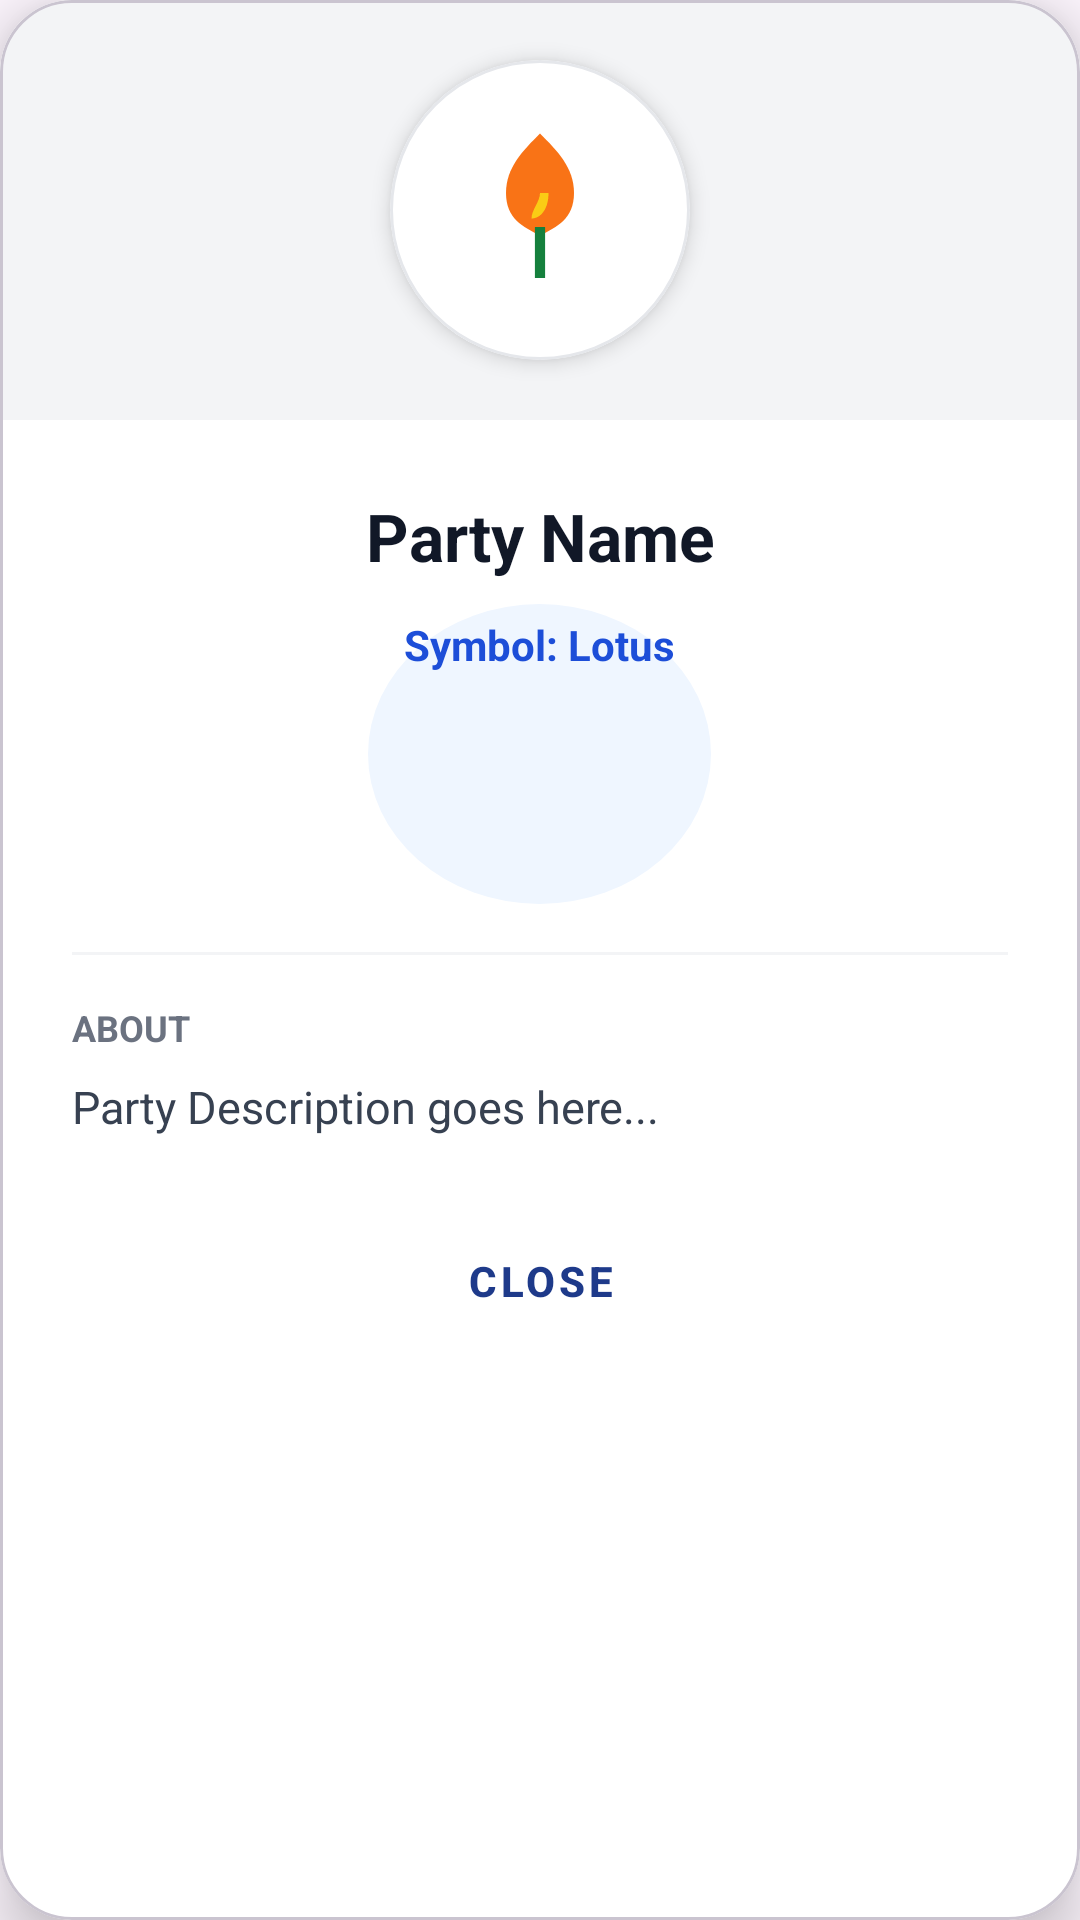

Android layout source for this screen:
<!-- AndroidManifest.xml: application theme Theme.SmartVotingApp -->
<!-- res/layout/dialog_party_details.xml -->
<?xml version="1.0" encoding="utf-8"?>
<com.google.android.material.card.MaterialCardView xmlns:android="http://schemas.android.com/apk/res/android"
    xmlns:app="http://schemas.android.com/apk/res-auto"
    android:layout_width="match_parent"
    android:layout_height="wrap_content"
    android:layout_margin="16dp"
    app:cardBackgroundColor="#FFFFFF"
    app:cardCornerRadius="24dp"
    app:cardElevation="12dp">

    <LinearLayout
        android:layout_width="match_parent"
        android:layout_height="wrap_content"
        android:orientation="vertical">

        
        <FrameLayout
            android:layout_width="match_parent"
            android:layout_height="140dp"
            android:background="#F3F4F6">

            <ImageView
                android:layout_width="match_parent"
                android:layout_height="match_parent"
                android:alpha="0.1"
                android:scaleType="centerCrop"
                android:src="@drawable/ic_launcher_background" />

            <com.google.android.material.card.MaterialCardView
                android:layout_width="100dp"
                android:layout_height="100dp"
                android:layout_gravity="center"
                app:cardBackgroundColor="#FFFFFF"
                app:cardCornerRadius="50dp"
                app:cardElevation="4dp"
                app:strokeColor="#E5E7EB"
                app:strokeWidth="1dp">

                <ImageView
                    android:id="@+id/imgPartyLogo"
                    android:layout_width="match_parent"
                    android:layout_height="match_parent"
                    android:padding="16dp"
                    android:scaleType="fitCenter"
                    android:src="@drawable/ic_bjp" />
            </com.google.android.material.card.MaterialCardView>
        </FrameLayout>

        
        <LinearLayout
            android:layout_width="match_parent"
            android:layout_height="wrap_content"
            android:orientation="vertical"
            android:padding="24dp">

            <TextView
                android:id="@+id/tvPartyName"
                android:layout_width="match_parent"
                android:layout_height="wrap_content"
                android:gravity="center"
                android:text="Party Name"
                android:textColor="#111827"
                android:textSize="22sp"
                android:textStyle="bold" />

            <TextView
                android:id="@+id/tvPartySymbol"
                android:layout_width="wrap_content"
                android:layout_height="wrap_content"
                android:layout_gravity="center"
                android:layout_marginTop="8dp"
                android:background="@drawable/bg_party_circle"
                android:backgroundTint="#EFF6FF"
                android:paddingHorizontal="12dp"
                android:paddingVertical="4dp"
                android:text="Symbol: Lotus"
                android:textColor="#1D4ED8"
                android:textSize="14sp"
                android:textStyle="bold" />

            <View
                android:layout_width="match_parent"
                android:layout_height="1dp"
                android:layout_marginVertical="16dp"
                android:background="#F3F4F6" />

            <TextView
                android:layout_width="match_parent"
                android:layout_height="wrap_content"
                android:layout_marginBottom="8dp"
                android:text="About"
                android:textColor="#6B7280"
                android:textSize="12sp"
                android:textStyle="bold"
                android:textAllCaps="true" />

            <TextView
                android:id="@+id/tvPartyDescription"
                android:layout_width="match_parent"
                android:layout_height="wrap_content"
                android:lineSpacingExtra="6dp"
                android:text="Party Description goes here..."
                android:textColor="#374151"
                android:textSize="15sp" />

            <Button
                android:id="@+id/btnClose"
                style="@style/Widget.MaterialComponents.Button.TextButton"
                android:layout_width="match_parent"
                android:layout_height="wrap_content"
                android:layout_marginTop="24dp"
                android:text="Close"
                android:textColor="#1E3A8A"
                android:textStyle="bold" />

        </LinearLayout>

    </LinearLayout>

</com.google.android.material.card.MaterialCardView>
<!-- resources referenced by this layout -->
<resources>
  <!-- drawable bg_party_circle (drawable) -->
  <shape xmlns:android="http://schemas.android.com/apk/res/android" android:shape="oval">
      <solid android:color="#F3F4F6" />
      <size android:width="100dp" android:height="100dp" />
  </shape>
  <!-- drawable ic_bjp (drawable) -->
  <vector xmlns:android="http://schemas.android.com/apk/res/android"
      android:width="100dp"
      android:height="100dp"
      android:viewportWidth="24"
      android:viewportHeight="24">
  
      
      <path
          android:fillColor="#F97316"
          android:pathData="M12,3C10,5 8,7 8,10c0,3 2,4 4,5 2,-1 4,-2 4,-5 0,-3 -2,-5 -4,-7z" />
      <path
          android:fillColor="#FACC15"
          android:pathData="M12,10c0,1 -1,2 -1,3 1,0 2,-1 2,-3z" />
      
      <path
          android:strokeColor="#15803D"
          android:strokeWidth="1.2"
          android:pathData="M12,14v6" />
  </vector>
  <style name="Theme.SmartVotingApp" parent="Base.Theme.SmartVotingApp" />
  <style name="Base.Theme.SmartVotingApp" parent="Theme.Material3.DayNight.NoActionBar">
          
          <item name="colorPrimary">@color/primary</item>
          <item name="colorPrimaryVariant">@color/primary_dark</item>
          <item name="colorOnPrimary">@color/white</item>
          <item name="colorSecondary">@color/accent</item>
          <item name="colorSecondaryVariant">@color/warning</item>
          <item name="colorOnSecondary">@color/black</item>
          
          
          <item name="android:statusBarColor">@android:color/transparent</item>
          <item name="android:windowLightStatusBar">true</item>
          
          
          <item name="android:windowActivityTransitions">true</item>
          <item name="android:windowAnimationStyle">@style/WindowAnimationTransition</item>
      </style>
  <color name="primary">#2563EB</color>
  <color name="primary_dark">#1E40AF</color>
  <color name="white">#FFFFFFFF</color>
  <color name="accent">#F59E0B</color>
  <color name="warning">#F59E0B</color>
  <color name="black">#FF000000</color>
  <style name="WindowAnimationTransition">
          <item name="android:activityOpenEnterAnimation">@anim/slide_in_right</item>
          <item name="android:activityOpenExitAnimation">@anim/slide_out_left</item>
          <item name="android:activityCloseEnterAnimation">@anim/slide_in_left</item>
          <item name="android:activityCloseExitAnimation">@anim/slide_out_right</item>
      </style>
</resources>
